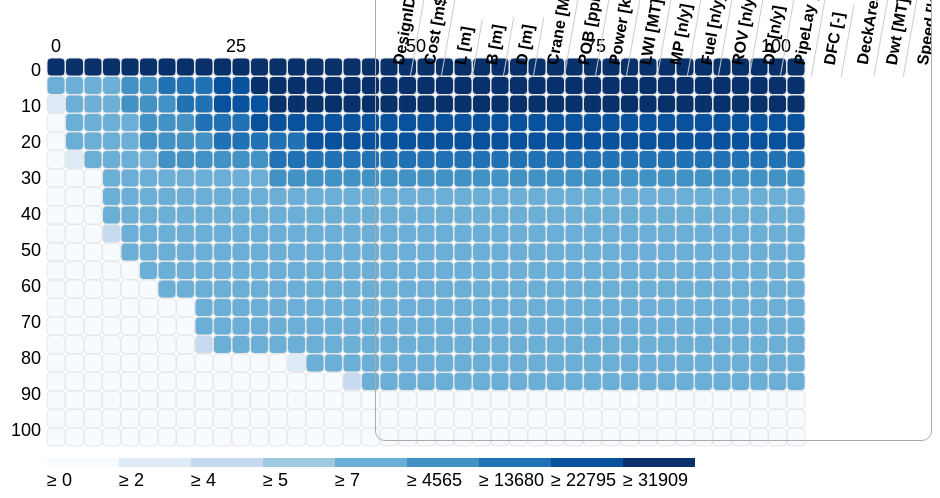
D3 v3 page, settled after 360 driven frames (6 s of simulated time); the page loaded 1 data file(s).


// ── heatmap2.js
$(document).ready(function() { 
	
	var margin = { top: 50, right: 0, bottom: 100, left: 75 },
		width = 960 - margin.left - margin.right,
		height = 550 - margin.top - margin.bottom,
		gridSize = Math.floor(width / (48)),
		legendElementWidth = gridSize*4,
		buckets = 9,
		colors = ["#f7fbff","#deebf7","#c6dbef","#9ecae1","#6baed6","#4292c6","#2171b5","#08519c","#08306b"],
		fnpts = ["0","","10", "", "20", "", "30", "", "40", "","50",
	  		     "","60", "", "70", "", "80", "","90", "","100"],
		fpns = ["0", "", "", "", "", "", "", "", "", "", "25",
	  		    "", "", "", "", "", "", "", "", "", "50",
				"", "", "", "", "", "", "", "", "", "75",
  		   		"", "", "", "", "", "", "", "", "", "100"];

  d3.tsv("heatmap_ships7.tsv",
    function(d) {
      return {
        fnpt: +d.fnpt,
        fpn: +d.fpn,
        value: +d.value
      };
    },
    function(error, data) {
      var colorScale = d3.scale.quantile()
          .domain([0, buckets - 1, d3.max(data, function (d) { return d.value; })])
          .range(colors);

      var svg = d3.select("#chart").append("svg")
          .attr("width", width + margin.left + margin.right)
          .attr("height", height + margin.top + margin.bottom)
          .append("g")
          .attr("transform", "translate(" + margin.left + "," + margin.top + ")");

      var fnptLabels = svg.selectAll(".fnptLabel")
          .data(fnpts)
          .enter().append("text")
            .text(function (d) { return d; })
            .attr("x", 0)
            .attr("y", function (d, i) { return i * gridSize; })
            .style("text-anchor", "end")
            .attr("transform", "translate(-6," + 1.5*gridSize / 1.5 + ")")
            .attr("class", function (d, i) { return ((i >= 0 && i <= 4) ? "fnptLabel mono axis axis-workweek" : "fnptLabel mono axis"); });

      var timeLabels = svg.selectAll(".timeLabel")
          .data(fpns)
          .enter().append("text")
            .text(function(d) { return d; })
            .attr("x", function(d, i) { return i * gridSize; })
            .attr("y", 0)
            .style("text-anchor", "middle")
            .attr("transform", "translate(" + gridSize / 2 + ", -6)")
            .attr("class", function(d, i) { return ((i >= 7 && i <= 16) ? "timeLabel mono axis axis-worktime" : "timeLabel mono axis"); });

      var heatMap = svg.selectAll(".fpn")
          .data(data)
          .enter().append("rect")
          //.attr("x", function(d) { return (d.fpn - 1) * gridSize; })
          //.attr("y", function(d) { return (d.fnpt - 1) * gridSize; })
          .attr("x", function(d) { return ((1/500)*10*10*2*d.fpn * (gridSize+0.5)); })
          .attr("y", function(d) { return (20*d.fnpt * (gridSize+0.5)); })
          .attr("rx", 4)
          .attr("ry", 4)
          .attr("class", "fpn bordered")
          .attr("width", gridSize)
          .attr("height", gridSize)
          .style("fill", colors[0])
          .attr("value",function(d) { return d.value; })    
		  .on("click", function(d) {
		  	//console.log(d);
		  	update_design_table2(d.fpn, d.fnpt)
		  })
          .on("mouseover", function() { 
          	d3.select("#num_designs").html(this.getAttribute("value"));
          	d3.select("#fpn").html(d3.format(",.1%")(this.getAttribute("x")/((gridSize+0.5)*2*100/5)));
          	d3.select("#fnpt").html(d3.format(",.1%")(this.getAttribute("y")/((gridSize+0.5)*20)));
          	d3.select(this)
          		.style("opacity", 1.0)
          		.style("stroke-width","2px")
          		.style("stroke", "black");
          })
  		  .on("mouseout", function() { 
  		  	d3.select(this)
          		.style("stroke-width","1px")
          		.style("stroke", "#E6E6E6"); 
  		  });

      heatMap.transition().duration(1000)
          .style("fill", function(d) { return colorScale(d.value); });

      heatMap.append("title").text(function(d) { return d.value; });
          
      var legend = svg.selectAll(".legend")
          .data([0].concat(colorScale.quantiles()), function(d) { return d; })
          .enter().append("g")
          .attr("class", "legend");

      legend.append("rect")
        .attr("x", function(d, i) { return legendElementWidth * i; })
        .attr("y", height)
        .attr("width", legendElementWidth)
        .attr("height", gridSize / 2)
        .style("fill", function(d, i) { return colors[i]; });

      legend.append("text")
        .attr("class", "mono")
        .text(function(d) { return "≥ " + Math.round(d); })
        .attr("x", function(d, i) { return legendElementWidth * i; })
        .attr("y", height + gridSize +10);
  });


	function update_design_table2(fpn_threshold, fnpt_threshold) {
	
		d3.csv("ship_data_v2.csv", 
		function(d,i) {
			// Load ship data
			return {
				design:		+i+1,
				fpn:		[ +d.fpn1,+d.fpn2, +d.fpn3, +d.fpn4, +d.fpn5, +d.fpn6, +d.fpn7, +d.fpn8, +d.fpn9, +d.fpn10,
							 +d.fpn11,+d.fpn12,+d.fpn13,+d.fpn14,+d.fpn15,+d.fpn16,+d.fpn17,+d.fpn18,+d.fpn19,+d.fpn20,
							 +d.fpn21,+d.fpn22,+d.fpn23,+d.fpn24,+d.fpn25,+d.fpn26,+d.fpn27,+d.fpn28,+d.fpn29,+d.fpn30,
							 +d.fpn31,+d.fpn32,+d.fpn33,+d.fpn34,+d.fpn35,+d.fpn36,+d.fpn37,+d.fpn38,+d.fpn39,+d.fpn40,
							 +d.fpn41,+d.fpn42,+d.fpn43,+d.fpn44,+d.fpn45,+d.fpn46,+d.fpn47,+d.fpn48,+d.fpn49,+d.fpn50,
							 +d.fpn51,+d.fpn52,+d.fpn53,+d.fpn54,+d.fpn55,+d.fpn56,+d.fpn57,+d.fpn58,+d.fpn59,+d.fpn60,
							 +d.fpn61,+d.fpn62,+d.fpn63,+d.fpn64,+d.fpn65,+d.fpn66,+d.fpn67,+d.fpn68,+d.fpn69,+d.fpn70,
							 +d.fpn71,+d.fpn72,+d.fpn73,+d.fpn74,+d.fpn75,+d.fpn76,+d.fpn77,+d.fpn78,+d.fpn79,+d.fpn80,
							 +d.fpn81,+d.fpn82,+d.fpn83,+d.fpn84,+d.fpn85,+d.fpn86,+d.fpn87,+d.fpn88,+d.fpn89,+d.fpn90,
							 +d.fpn91,+d.fpn92,+d.fpn93,+d.fpn94,+d.fpn95,+d.fpn96],
							 
				/*			 
				fpn:		[ +d.fpn1,+d.fpn2, +d.fpn3, +d.fpn4, +d.fpn5, +d.fpn6, +d.fpn7, +d.fpn8, +d.fpn9, +d.fpn10,
							 +d.fpn11,+d.fpn12,+d.fpn13,+d.fpn14,+d.fpn15,+d.fpn16,+d.fpn17,+d.fpn18,+d.fpn19,+d.fpn20,
							 +d.fpn21,+d.fpn22,+d.fpn23,+d.fpn24,+d.fpn25,+d.fpn26,+d.fpn27,+d.fpn28,+d.fpn29,+d.fpn30,
							 +d.fpn31,+d.fpn32,+d.fpn33,+d.fpn34,+d.fpn35,+d.fpn36,+d.fpn37,+d.fpn38,+d.fpn39,+d.fpn40,
							 +d.fpn41,+d.fpn42,+d.fpn43,+d.fpn44,+d.fpn45,+d.fpn46,+d.fpn47,+d.fpn48,+d.fpn49,+d.fpn50],
				*/		 
				cost:		+d.Acq_Cost,
				L:			+d.L,
				B:			+d.B,
				D:			+d.D,
				crane:		+d.Crane,
				pob:		+d.POB,
				power:		+d.Power,
				lwi:		+d.LWI,
				mp:			+d.MP,
				fuel:		+d.Fuel,
				rov:		+d.ROV,
				dp:			+d.DP,
				PipeLay:    +d.PipeLay,
				DFC:        +d.DFC,
				deck_area:	+d.Deck_Area,
				dwt:        +d.Dwt,
				speed:      +d.Speed,
			};
		}, 
		function(error, data) {
			// Assumption being made here that we are working with the Norway ship case study
			// with 65466 designs, 2 stakeholders and 25 contexts
			var num_designs = 41024,
				num_epochs  = 96;
			
			var idx = [],
				filtered_designs = [],
				fpn_thr = fpn_threshold,
				fnpt_thr = fnpt_threshold,
				kk = 0,
				count = 0;
	
			// Determine which design id's are within the filter
			for (var ii = 0; ii < num_designs; ii++) {
				count = 0;
				for (var jj = 0; jj < num_epochs; jj++) {	
					if (data[ii].fpn[jj] <= fpn_thr) {
						count++;
					}
				}
				idx.push(count);
				if (count >= (fnpt_thr*num_epochs)) {
					filtered_designs.push(data[ii].design)
				}
			}
			console.log(fpn_thr)
			console.log(fnpt_thr)
			console.log(filtered_designs)
	
			var table = document.getElementById("design-table"),
				num_rows = table.rows.length; //including the header
			
			// remove all previous rows
			for (var ii = num_rows-1; ii > 0; ii--) {
				table.deleteRow(ii)
			}
	
			// insert new rows
			for (var ii = 0; ii < filtered_designs.length; ii++) {
				
				// Create an empty <tr> element and add it to the 1st position of the table:
				var row = table.insertRow(ii+1);
				
				// Insert new cells (<td> elements) at the 1st and 2nd position of the "new" <tr> element:
				var cell1 = row.insertCell(0);
				var cell2 = row.insertCell(1);
				var cell3 = row.insertCell(2);
				var cell4 = row.insertCell(3);
				var cell5 = row.insertCell(4);
				var cell6 = row.insertCell(5);
				var cell7 = row.insertCell(6);
				var cell8 = row.insertCell(7);
				var cell9 = row.insertCell(8);
				var cell10 = row.insertCell(9);
				var cell11 = row.insertCell(10);
				var cell12 = row.insertCell(11);
				var cell13 = row.insertCell(12);
				var cell14 = row.insertCell(13);
				var cell15 = row.insertCell(14);
				var cell16 = row.insertCell(15);
				var cell17 = row.insertCell(16);
				var cell18 = row.insertCell(17);
				
				// Add some text to the new cells:
				cell1.innerHTML = filtered_designs[ii];
				cell2.innerHTML = data[filtered_designs[ii]-1].cost;
				cell3.innerHTML = data[filtered_designs[ii]-1].L;
				cell4.innerHTML = data[filtered_designs[ii]-1].B;
				cell5.innerHTML = data[filtered_designs[ii]-1].D;
				cell6.innerHTML = data[filtered_designs[ii]-1].crane;
				cell7.innerHTML = data[filtered_designs[ii]-1].pob;
				cell8.innerHTML = data[filtered_designs[ii]-1].power;
				cell9.innerHTML = data[filtered_designs[ii]-1].lwi;
				cell10.innerHTML = data[filtered_designs[ii]-1].mp;
				cell11.innerHTML = data[filtered_designs[ii]-1].fuel;		
				cell12.innerHTML = data[filtered_designs[ii]-1].rov;
				cell13.innerHTML = data[filtered_designs[ii]-1].dp;
				cell14.innerHTML = data[filtered_designs[ii]-1].PipeLay;
				cell15.innerHTML = data[filtered_designs[ii]-1].DFC;
				cell16.innerHTML = data[filtered_designs[ii]-1].deck_area;
				cell17.innerHTML = data[filtered_designs[ii]-1].dwt;
				cell18.innerHTML = data[filtered_designs[ii]-1].speed;
								
			}

		}); 

	}


	function update_design_table(fpn_threshold, fnpt_threshold) {
	
		d3.csv("spacetug_vasc_384_cleaned_v3.csv", 
		function(d) {
			// design_id, capability, propulsion, fuel_mass, dfc
			// payload, speed, deltav, base_mass, mass_fraction, isp, dry_mass, wet_mass
			// mau, cost, fpn, mission, context, epoch_id
			return {
				design:		+d.design_id,
				capability:	+d.capability,
				propulsion:	+d.propulsion,
				fuel_mass: 	+d.fuel_mass,
				dfc:		+d.dfc,
				fpn:		[+d.fpn_1_1,+d.fpn_2_1,+d.fpn_3_1,+d.fpn_4_1,+d.fpn_5_1,+d.fpn_6_1,+d.fpn_7_1,+d.fpn_8_1,+d.fpn_1_2,+d.fpn_2_2,+d.fpn_3_2,+d.fpn_4_2,+d.fpn_5_2,+d.fpn_6_2,+d.fpn_7_2,+d.fpn_8_2],
				epoch:		+d.epoch_id,
				cost:		+d.cost
			};
		}, 
		function(error, data) {
			// Assumption being made here that we are working with the VASC Spacetug case study
			// with 384 designs, 8 missions and 2 contexts
			var num_designs = 384,
				num_epochs  = 16;
			
			var idx = [],
				filtered_designs = [],
				//fpn_thr = 1,
				//fnpt_thr = 10/16,
				fpn_thr = fpn_threshold,
				fnpt_thr = fnpt_threshold,
				kk = 0,
				count = 0,
				capability_label = ["Low","Medium","High","Extreme"],
				propulsion_label = ["BiProp","Cryo","Electric","Nuclear"];
		
			// Determine which design id's are within the filter
			for (var ii = 0; ii < num_designs; ii++) {
				count = 0;
				//console.log(ii)
				for (var jj = 0; jj < num_epochs; jj++) {	
					//ii = design, jj = epoch
					/*
					kk =  (ii-1) + (jj-1)*num_designs;
					if (data[kk].fpn <= fpn_thr) {
						count++;
					}
					*/
					console.log('foo')
					if (data[ii].fpn[jj] <= fpn_thr) {
						count++;
					}
				}
				idx.push(count);
				if (count >= (fnpt_thr*16)) {
					filtered_designs.push(data[ii].design)
				}
			}
	
			var table = document.getElementById("design-table"),
				num_rows = table.rows.length; //including the header
			
			// remove all previous rows
			for (var ii = num_rows-1; ii > 0; ii--) {
				table.deleteRow(ii)
			}
	
			// insert new rows
			for (var ii = 0; ii < filtered_designs.length; ii++) {
				
				// Create an empty <tr> element and add it to the 1st position of the table:
				var row = table.insertRow(ii+1);
				
				// Insert new cells (<td> elements) at the 1st and 2nd position of the "new" <tr> element:
				var cell1 = row.insertCell(0);
				var cell2 = row.insertCell(1);
				var cell3 = row.insertCell(2);
				var cell4 = row.insertCell(3);
				var cell5 = row.insertCell(4);
				var cell6 = row.insertCell(5);
				
				// Add some text to the new cells:
				cell1.innerHTML = filtered_designs[ii];
				cell2.innerHTML = data[filtered_designs[ii]-1].cost;
				cell3.innerHTML = capability_label[data[filtered_designs[ii]-1].capability];
				cell4.innerHTML = propulsion_label[data[filtered_designs[ii]-1].propulsion];
				cell5.innerHTML = data[filtered_designs[ii]-1].fuel_mass;
				cell6.innerHTML = data[filtered_designs[ii]-1].dfc;
			}
	
		}); 
	
	}


	/************ Helper functions ***********/
	
	// Determine unique elements of an array
	Array.prototype.unique = function() {
		var n = {}, r = [];
		for (var i = 0; i < this.length; i++) {
			if (!n[this[i]]) {
				n[this[i]] = true;
				r.push(this[i]);
			}
		}
		return r;
	}; 

}); // End doc ready

### data: heatmap_ships7.tsv
fpn	fnpt	value
0	0	41024
0	0.05	12
0	0.1	2
0	0.15	0
0	0.2	0
0	0.25	0
0	0.3	0
0	0.35	0
0	0.4	0
0	0.45	0
0	0.5	0
0	0.55	0
0	0.6	0
0	0.65	0
0	0.7	0
0	0.75	0
0	0.8	0
0	0.85	0
0	0.9	0
0	0.95	0
0	1	0
2.5	0	41024
2.5	0.05	598
2.5	0.1	283
2.5	0.15	110
2.5	0.2	43
2.5	0.25	3
2.5	0.3	0
2.5	0.35	0
2.5	0.4	0
2.5	0.45	0
2.5	0.5	0
2.5	0.55	0
2.5	0.6	0
2.5	0.65	0
2.5	0.7	0
2.5	0.75	0
2.5	0.8	0
2.5	0.85	0
2.5	0.9	0
2.5	0.95	0
2.5	1	0
5	0	41024
5	0.05	2199
5	0.1	1492
5	0.15	795
5	0.2	436
5	0.25	134
5	0.3	0
5	0.35	0
5	0.4	0
5	0.45	0
5	0.5	0
5	0.55	0
5	0.6	0
5	0.65	0
5	0.7	0
5	0.75	0
5	0.8	0
5	0.85	0
... 801 more rows